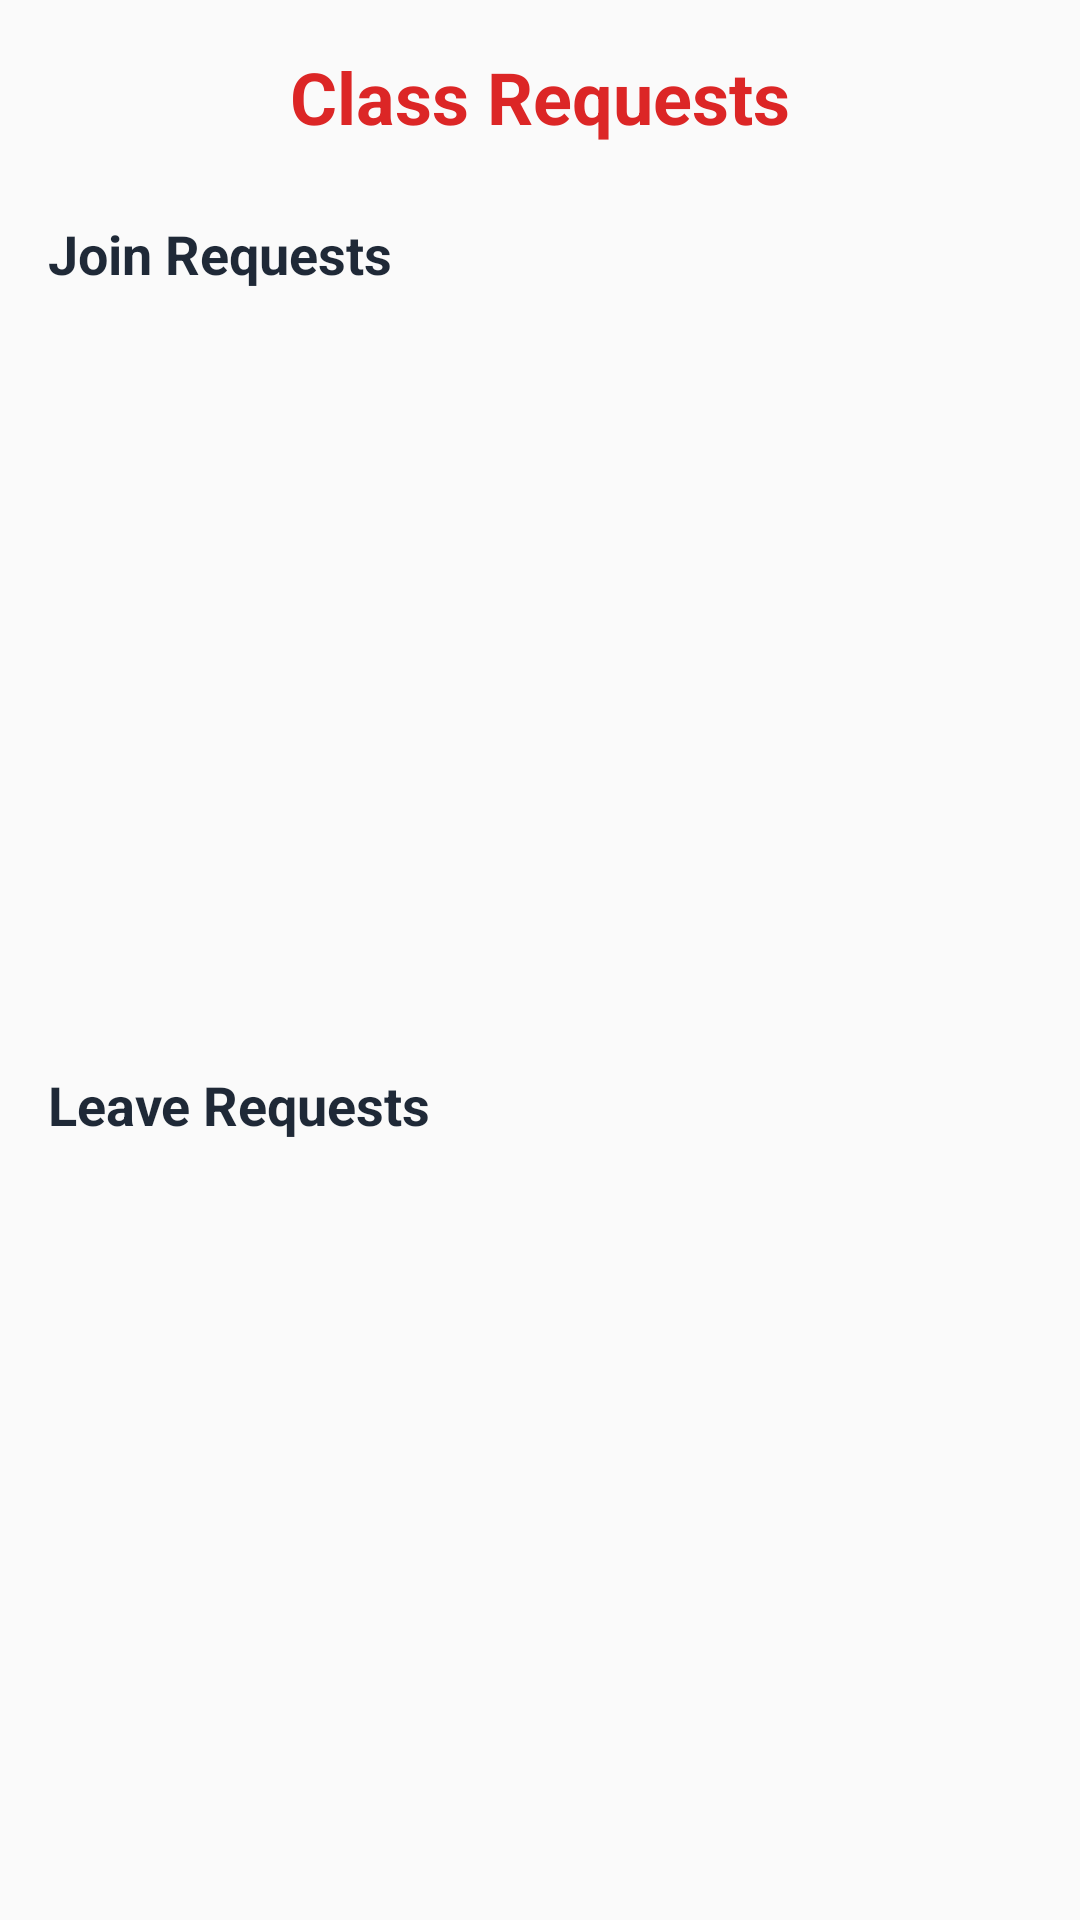

Produce the Android XML layout that renders to this screen, including the resource entries it uses.
<!-- AndroidManifest.xml: application theme Theme.CodeClash -->
<!-- res/layout/activity_teacher_approval.xml -->
<?xml version="1.0" encoding="utf-8"?>
<LinearLayout xmlns:android="http://schemas.android.com/apk/res/android"
    android:layout_width="match_parent"
    android:layout_height="match_parent"
    android:orientation="vertical"
    android:padding="16dp"
    android:background="@color/background_color">

    
    <TextView
        android:layout_width="match_parent"
        android:layout_height="wrap_content"
        android:text="Class Requests"
        android:textSize="24sp"
        android:textStyle="bold"
        android:textColor="@color/primary_color"
        android:gravity="center"
        android:layout_marginBottom="24dp" />

    
    <TextView
        android:layout_width="match_parent"
        android:layout_height="wrap_content"
        android:text="Join Requests"
        android:textSize="18sp"
        android:textStyle="bold"
        android:textColor="@color/text_primary"
        android:layout_marginBottom="8dp" />

    <androidx.recyclerview.widget.RecyclerView
        android:id="@+id/joinRequestsRecyclerView"
        android:layout_width="match_parent"
        android:layout_height="0dp"
        android:layout_weight="1"
        android:background="@drawable/card_background"
        android:padding="8dp"
        android:layout_marginBottom="16dp" />

    
    <TextView
        android:layout_width="match_parent"
        android:layout_height="wrap_content"
        android:text="Leave Requests"
        android:textSize="18sp"
        android:textStyle="bold"
        android:textColor="@color/text_primary"
        android:layout_marginBottom="8dp" />

    <androidx.recyclerview.widget.RecyclerView
        android:id="@+id/leaveRequestsRecyclerView"
        android:layout_width="match_parent"
        android:layout_height="0dp"
        android:layout_weight="1"
        android:background="@drawable/card_background"
        android:padding="8dp" />

</LinearLayout>
<!-- resources referenced by this layout -->
<resources>
  <color name="background_color">#FAFAFA</color>
  <color name="primary_color">#DC2626</color>
  <color name="text_primary">#1F2937</color>
  <style name="Theme.CodeClash" parent="Theme.MaterialComponents.DayNight.NoActionBar">
          
          <item name="colorPrimary">@color/red_500</item>
          <item name="colorPrimaryVariant">@color/red_600</item>
          <item name="colorOnPrimary">@color/white</item>
          
          <item name="colorSecondary">@color/gray_400</item>
          <item name="colorSecondaryVariant">@color/gray_500</item>
          <item name="colorOnSecondary">@color/white</item>
          
          <item name="android:statusBarColor">?attr/colorPrimaryVariant</item>
          
      </style>
  <color name="red_500">#DC2626</color>
  <color name="red_600">#B91C1C</color>
  <color name="white">#FFFFFF</color>
  <color name="gray_400">#9CA3AF</color>
  <color name="gray_500">#6B7280</color>
</resources>
